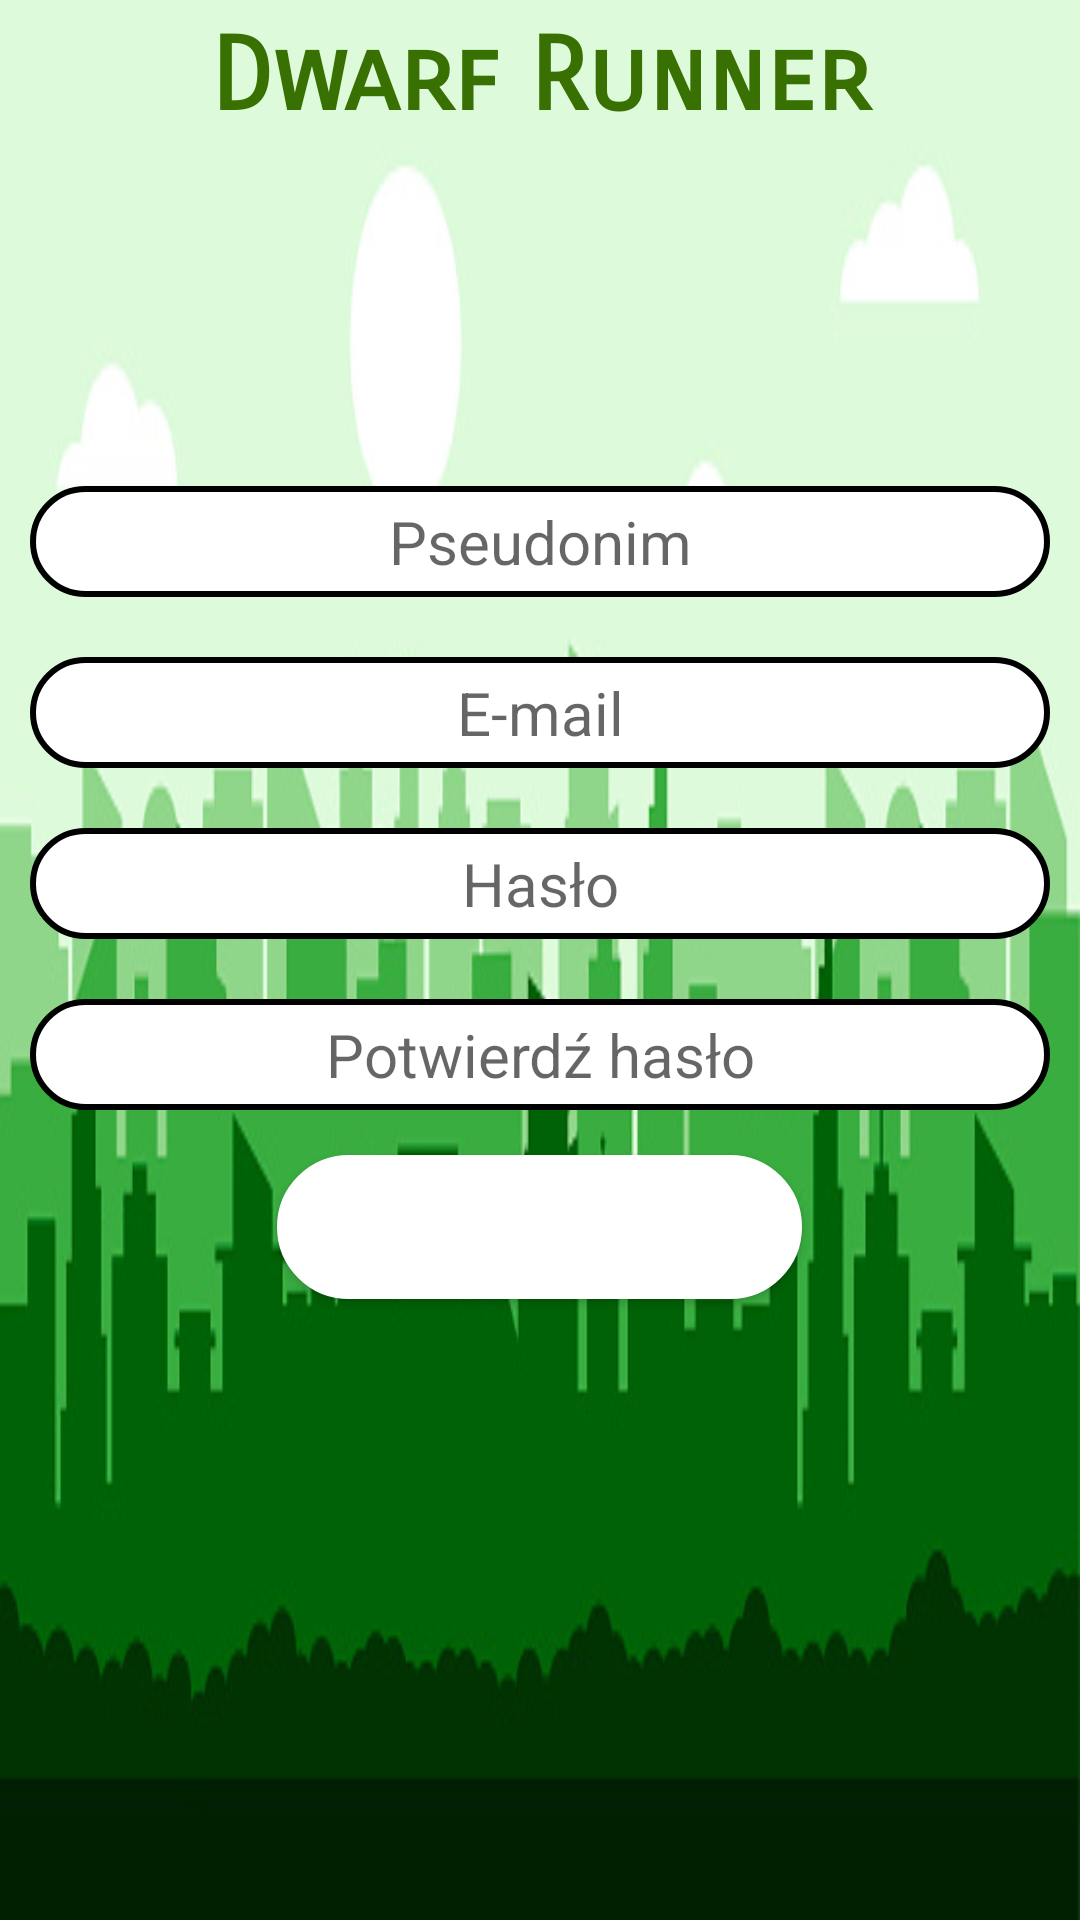

Layout XML and referenced resources for this Android screen:
<!-- AndroidManifest.xml: activity theme Theme.AppCompat.Light.NoActionBar -->
<!-- res/layout/activity_register.xml -->
<?xml version="1.0" encoding="utf-8"?>
<LinearLayout xmlns:android="http://schemas.android.com/apk/res/android"
    xmlns:tools="http://schemas.android.com/tools"
    android:layout_width="match_parent"
    android:layout_height="match_parent"
    android:background="@drawable/bg"
    android:orientation="vertical"
    tools:context=".RegisterActivity">

    <TextView
        android:id="@+id/textView"
        android:layout_width="match_parent"
        android:layout_height="wrap_content"
        android:layout_margin="5dp"
        android:layout_marginTop="10dp"
        android:fontFamily="sans-serif-smallcaps"
        android:text="@string/app_name"
        android:textAlignment="center"
        android:textColor="@color/green_dark"
        android:textSize="34sp"
        android:textStyle="bold" />

    <Space
        android:layout_width="match_parent"
        android:layout_height="0dp"
        android:layout_weight="1" />
    <EditText
        android:id="@+id/putLogin"
        android:layout_width="match_parent"
        android:layout_height="wrap_content"
        android:layout_margin="10dp"
        android:background="@drawable/rounded_corners"
        android:ems="10"
        android:hint="@string/login"
        android:inputType="textPersonName"
        android:padding="5dp"
        android:textAlignment="center"
        android:textSize="20sp" />

    <EditText
        android:id="@+id/putEmail"
        android:layout_width="match_parent"
        android:layout_height="wrap_content"
        android:layout_margin="10dp"
        android:background="@drawable/rounded_corners"
        android:ems="10"
        android:hint="@string/email"
        android:inputType="textEmailAddress"
        android:padding="5dp"
        android:textAlignment="center"
        android:textSize="20sp" />

    <EditText
        android:id="@+id/putPassword"
        android:layout_width="match_parent"
        android:layout_height="wrap_content"
        android:layout_margin="10dp"
        android:background="@drawable/rounded_corners"
        android:ems="10"
        android:hint="@string/password"
        android:inputType="textPassword"
        android:padding="5dp"
        android:textAlignment="center"
        android:textSize="20sp" />

    <EditText
        android:id="@+id/confirmPassword"
        android:layout_width="match_parent"
        android:layout_height="wrap_content"
        android:layout_margin="10dp"
        android:background="@drawable/rounded_corners"
        android:ems="10"
        android:hint="@string/confirm_password"
        android:inputType="textPassword"
        android:padding="5dp"
        android:textAlignment="center"
        android:textSize="20sp" />
    <include
        android:id="@+id/signUpButton"
        android:text="@string/sign_up"
        layout="@layout/rounded_centered_button" />


    <Space
        android:layout_width="match_parent"
        android:layout_height="wrap_content"
        android:layout_weight="2" />

</LinearLayout>
<!-- res/layout/rounded_centered_button.xml (included above) -->
<?xml version="1.0" encoding="utf-8"?>
<LinearLayout xmlns:android="http://schemas.android.com/apk/res/android"
    xmlns:app="http://schemas.android.com/apk/res-auto"
    android:layout_width="match_parent"
    android:layout_height="wrap_content"
    android:orientation="horizontal">

    <Space
        android:layout_width="0dp"
        android:layout_height="wrap_content"
        android:layout_weight="1" />

    <Button
        android:id="@+id/button"
        style="@style/button"
        android:layout_width="0dp"
        android:layout_height="wrap_content"
        android:layout_margin="5dp"
        android:layout_weight="2"
        android:background="@drawable/rounded_corners"
        android:text=""
        app:strokeColor="@color/black"
        app:strokeWidth="5dp" />

    <Space
        android:layout_width="0dp"
        android:layout_height="wrap_content"
        android:layout_weight="1" />
</LinearLayout>
<!-- resources referenced by this layout -->
<resources>
  <color name="black">#FF000000</color>
  <color name="green_dark">#387002</color>
  <!-- drawable bg: jpg bitmap (drawable, 42910 bytes) -->
  <!-- drawable rounded_corners (drawable) -->
  <?xml version="1.0" encoding="utf-8"?>
  <shape xmlns:android="http://schemas.android.com/apk/res/android" android:shape="rectangle">
      <solid android:color="@color/white"/>
      <stroke
          android:width="2dp"
          android:color="@color/black" />
      <corners android:radius="30dp"/>
  </shape>
  <string name="app_name">Dwarf Runner</string>
  <string name="confirm_password">Potwierdź hasło</string>
  <string name="email">E-mail</string>
  <string name="login">Pseudonim</string>
  <string name="password">Hasło</string>
  <string name="sign_up">Zarejestruj się</string>
  <style name="button">
          <item name="android:textColor">@color/black</item>
          <item name="backgroundTint">@color/white</item>
      </style>
  <color name="white">#FFFFFFFF</color>
</resources>
